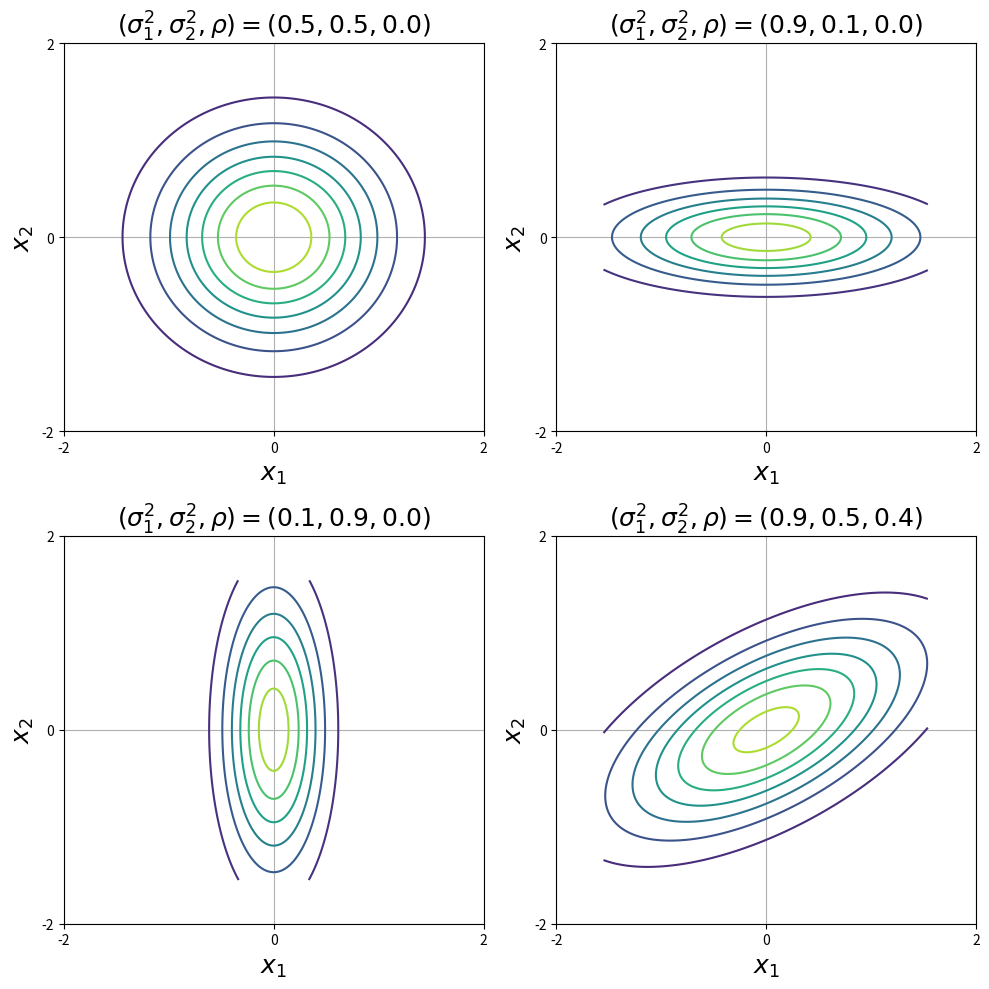

Write the Python code that produced this figure.
#!/usr/bin/env python3
# -*- coding: utf-8 -*-
"""
Created on Tue Jan 14 13:00:35 2020

@author: sleglaive
"""

from scipy.stats import multivariate_normal
import numpy as np
import matplotlib.pyplot as plt

plt.close('all')

x, y = np.mgrid[-1.55:1.55:0.01, -1.55:1.55:0.01]
pos = np.empty(x.shape + (2,))
pos[:, :, 0] = x; pos[:, :, 1] = y


sigma_r2 = np.array([0.5, 0.9, 0.1, 0.9])
sigma_i2 = np.array([0.5, 0.1, 0.9, 0.5])
rho = np.array([0, 0, 0, 0.4])


plt.figure(figsize=(10, 10))


for n in np.arange(4):

    plt.subplot(2,2,n+1)

    mu = [0, 0]
    Sigma = [
            [sigma_r2[n], rho[n]], 
            [rho[n], sigma_i2[n]]
            ]
    
    rv = multivariate_normal(mu, Sigma)
    
    plt.contour(x, y, rv.pdf(pos))
    plt.xlim(-1, 1)
    plt.ylim(-1, 1)
    plt.xticks(np.array([-2,0,2]), np.array([-2,0,2]))
    plt.yticks(np.array([-2,0,2]), np.array([-2,0,2]))
    plt.xlabel('$x_1$', fontsize=18)
    plt.ylabel('$x_2$', fontsize=18)
    plt.title(r'$(\sigma_1^2, \sigma_2^2, \rho) = ({:.1f}, {:.1f}, {:.1f})$'.format(sigma_r2[n], sigma_i2[n], rho[n]), fontsize=18)
    plt.grid('on')


plt.tight_layout()